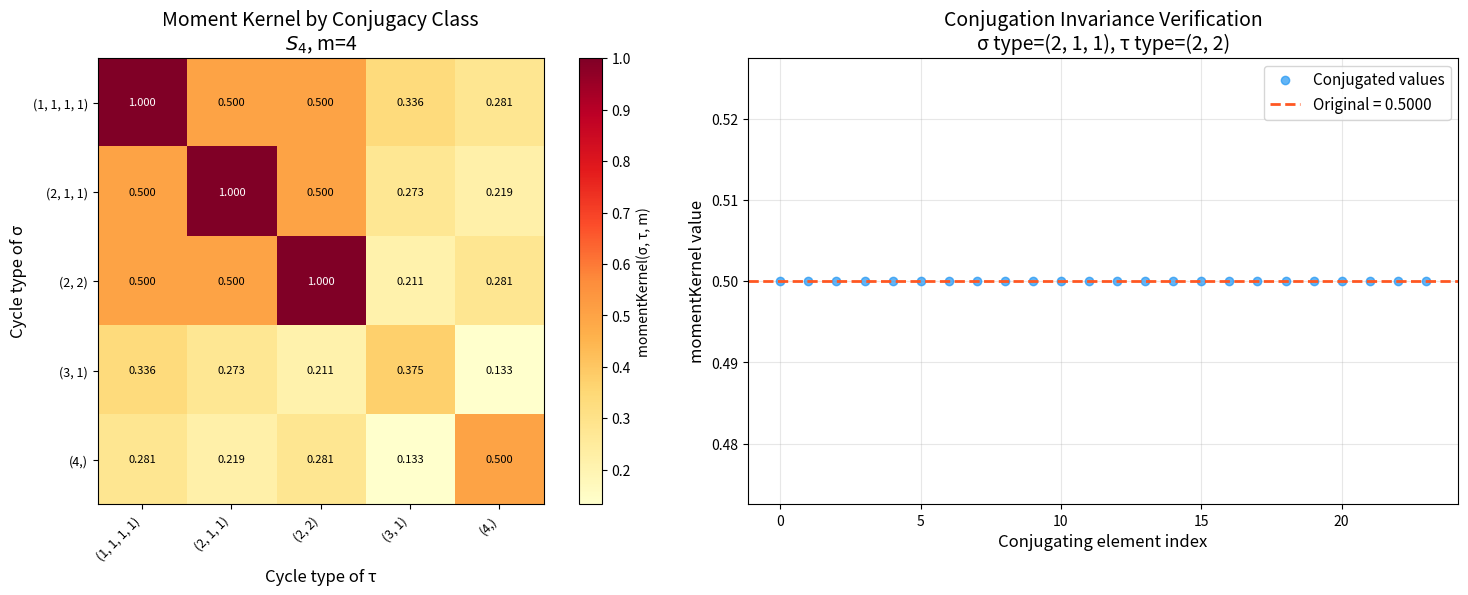

Here is the Python script that generated this plot:
#!/usr/bin/env python3
"""
Visualization: Moment Kernel Heatmap by Conjugacy Class

Displays the moment kernel as a function of conjugacy class pairs
in S_n, demonstrating the conjugation invariance theorem.
The heatmap shows that the moment kernel is constant on conjugacy
classes — the fundamental compression property.
"""

import itertools
import math
from fractions import Fraction
from typing import Tuple, Dict, List
import matplotlib.pyplot as plt
import numpy as np


Perm = Tuple[int, ...]

def compose(p: Perm, q: Perm) -> Perm:
    return tuple(p[q[i]] for i in range(len(p)))

def inverse(p: Perm) -> Perm:
    n = len(p)
    inv = [0] * n
    for i in range(n): inv[p[i]] = i
    return tuple(inv)

def identity(n: int) -> Perm:
    return tuple(range(n))

def all_permutations(n: int) -> List[Perm]:
    return [tuple(p) for p in itertools.permutations(range(n))]

def cycle_type(p: Perm) -> Tuple[int, ...]:
    n = len(p)
    visited = [False] * n
    cycles = []
    for i in range(n):
        if not visited[i]:
            length = 0
            j = i
            while not visited[j]:
                visited[j] = True
                j = p[j]
                length += 1
            cycles.append(length)
    return tuple(sorted(cycles, reverse=True))

def closed_word_count_dp(sigma: Perm, tau: Perm, m: int) -> int:
    n = len(sigma)
    gens = [sigma, inverse(sigma), tau, inverse(tau)]
    e = identity(n)
    dist = {e: 1}
    for _ in range(m):
        new_dist: Dict[Perm, int] = {}
        for g, cnt in dist.items():
            for gen in gens:
                h = compose(gen, g)
                new_dist[h] = new_dist.get(h, 0) + cnt
        dist = new_dist
    return dist.get(e, 0)

def moment_kernel(sigma: Perm, tau: Perm, m: int) -> Fraction:
    return Fraction(closed_word_count_dp(sigma, tau, m), 4**m)


# Parameters
n = 4
m = 4

perms = all_permutations(n)

# Get conjugacy class representatives
class_reps: Dict[Tuple[int, ...], Perm] = {}
class_sizes: Dict[Tuple[int, ...], int] = {}
for p in perms:
    ct = cycle_type(p)
    if ct not in class_reps:
        class_reps[ct] = p
    class_sizes[ct] = class_sizes.get(ct, 0) + 1

classes = sorted(class_reps.keys())
num_classes = len(classes)

# Compute moment kernel for each class pair
mk_matrix = np.zeros((num_classes, num_classes))
for i, ct1 in enumerate(classes):
    for j, ct2 in enumerate(classes):
        rep1 = class_reps[ct1]
        rep2 = class_reps[ct2]
        mk_matrix[i, j] = float(moment_kernel(rep1, rep2, m))

# Create heatmap
fig, axes = plt.subplots(1, 2, figsize=(16, 6))

# Left: Heatmap by conjugacy class
class_labels = [str(ct) for ct in classes]
im = axes[0].imshow(mk_matrix, cmap='YlOrRd', aspect='equal')
axes[0].set_xticks(range(num_classes))
axes[0].set_yticks(range(num_classes))
axes[0].set_xticklabels(class_labels, rotation=45, ha='right', fontsize=9)
axes[0].set_yticklabels(class_labels, fontsize=9)
axes[0].set_xlabel('Cycle type of τ', fontsize=12)
axes[0].set_ylabel('Cycle type of σ', fontsize=12)
axes[0].set_title(f'Moment Kernel by Conjugacy Class\n$S_{n}$, m={m}',
                   fontsize=14)
plt.colorbar(im, ax=axes[0], label='momentKernel(σ, τ, m)')

# Add values
for i in range(num_classes):
    for j in range(num_classes):
        axes[0].text(j, i, f'{mk_matrix[i,j]:.3f}',
                     ha='center', va='center', fontsize=8,
                     color='white' if mk_matrix[i,j] > 0.5 else 'black')

# Right: Verify conjugation invariance
# Pick a specific pair and compute for all conjugates
sigma = class_reps[classes[1]]  # a non-trivial class
tau = class_reps[classes[2]]     # another non-trivial class
mk_orig = float(moment_kernel(sigma, tau, m))

mk_conjugated = []
for h in perms[:24]:  # sample some conjugating elements
    sigma_c = compose(compose(h, sigma, ), inverse(h))
    tau_c = compose(compose(h, tau), inverse(h))
    mk_conjugated.append(float(moment_kernel(sigma_c, tau_c, m)))

axes[1].plot(mk_conjugated, 'o', color='#2196F3', markersize=6, alpha=0.7,
             label='Conjugated values')
axes[1].axhline(y=mk_orig, color='#FF5722', linewidth=2, linestyle='--',
                label=f'Original = {mk_orig:.4f}')
axes[1].set_xlabel('Conjugating element index', fontsize=12)
axes[1].set_ylabel('momentKernel value', fontsize=12)
axes[1].set_title(f'Conjugation Invariance Verification\n'
                   f'σ type={cycle_type(sigma)}, τ type={cycle_type(tau)}',
                   fontsize=14)
axes[1].legend(fontsize=11)
axes[1].grid(True, alpha=0.3)

plt.tight_layout()
plt.savefig('moment_heatmap.png', dpi=150, bbox_inches='tight')
print("Saved: moment_heatmap.png")
